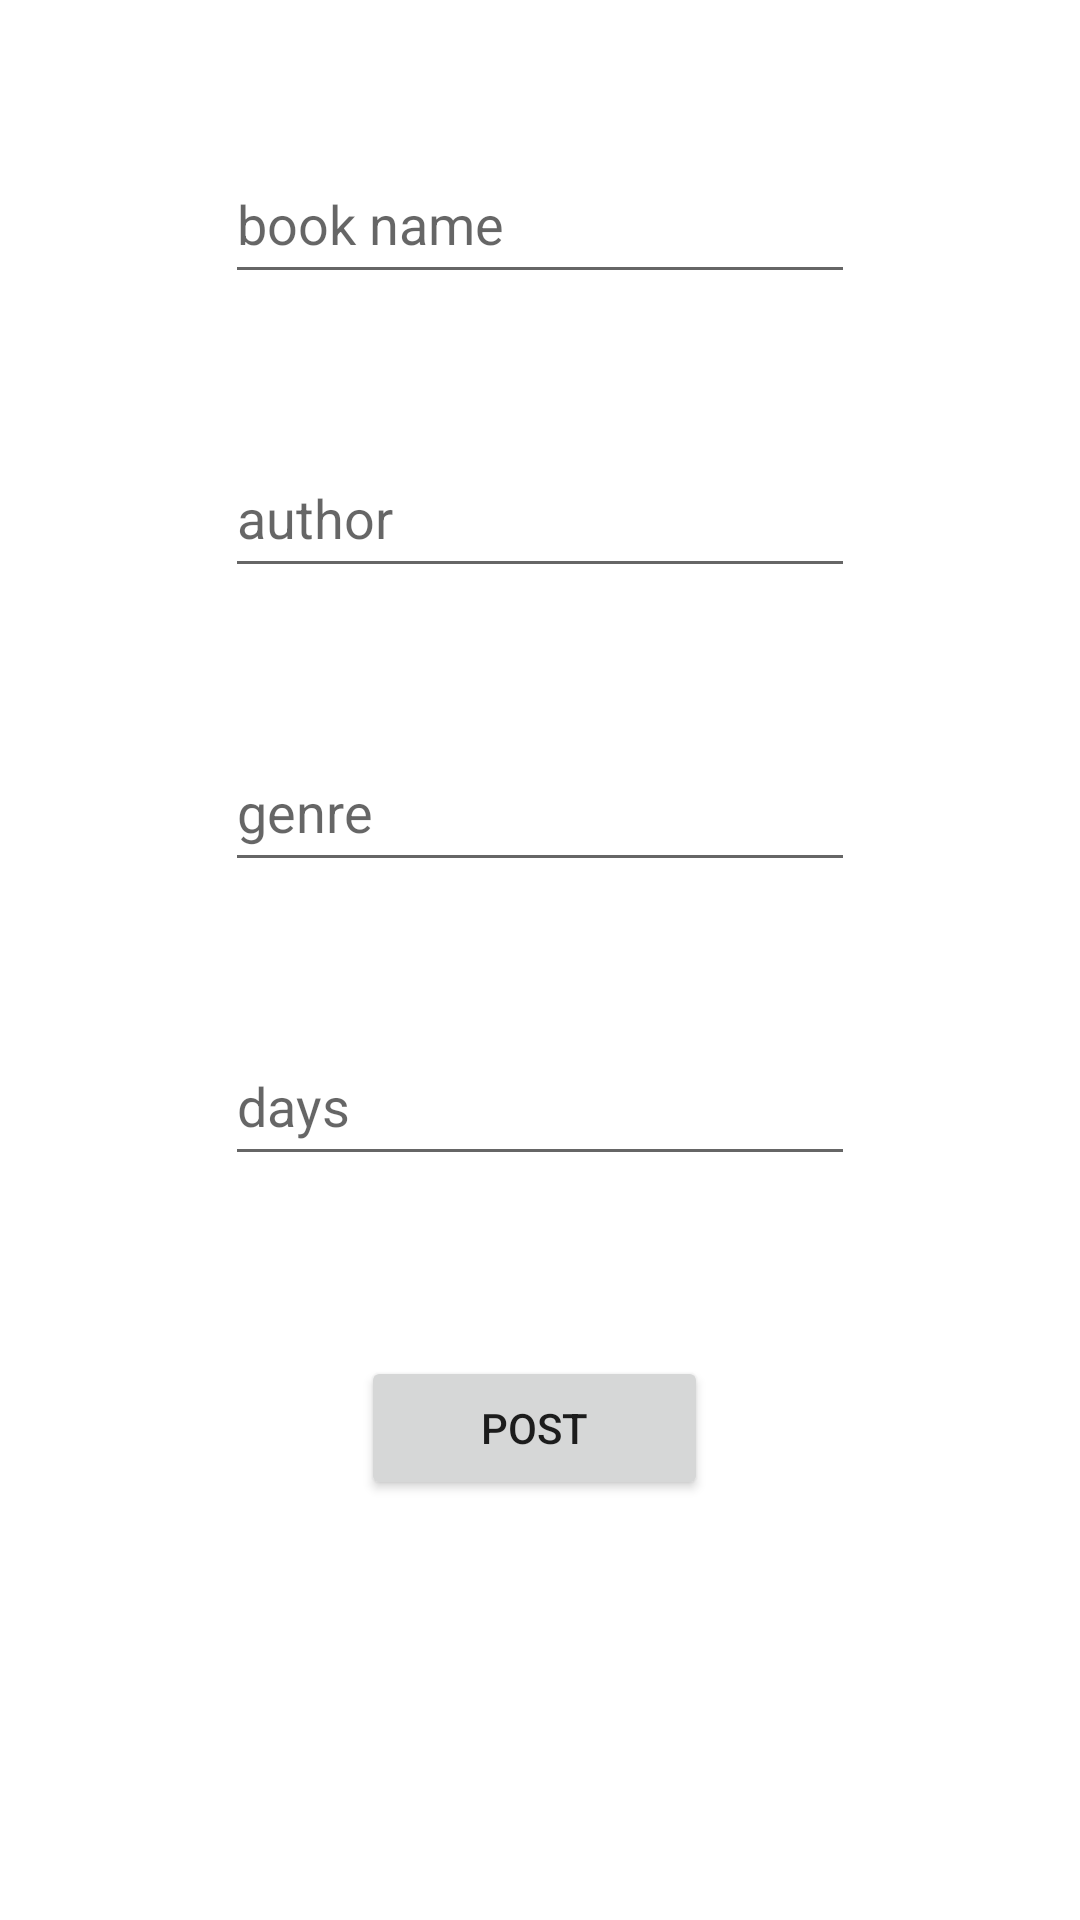

Here is an Android app screen rendered from its layout file. Give the layout XML and the strings, colors and styles it references.
<!-- AndroidManifest.xml: application theme Theme.Zolo -->
<!-- res/layout/fragment_dashboard.xml -->
<?xml version="1.0" encoding="utf-8"?>
<androidx.constraintlayout.widget.ConstraintLayout xmlns:android="http://schemas.android.com/apk/res/android"
    xmlns:app="http://schemas.android.com/apk/res-auto"
    xmlns:tools="http://schemas.android.com/tools"
    android:layout_width="match_parent"
    android:layout_height="match_parent"
    tools:context=".ui.dashboard.DashboardFragment">

    <EditText
        android:id="@+id/bookName"
        android:layout_width="wrap_content"
        android:layout_height="50dp"
        android:layout_marginTop="48dp"
        android:ems="10"
        android:hint="book name"
        android:inputType="text"
        app:layout_constraintEnd_toEndOf="parent"
        app:layout_constraintStart_toStartOf="parent"
        app:layout_constraintTop_toTopOf="parent" />

    <EditText
        android:id="@+id/bookAuthor"
        android:layout_width="wrap_content"
        android:layout_height="50dp"
        android:layout_marginTop="48dp"
        android:ems="10"
        android:hint="author"
        android:inputType="text"
        app:layout_constraintEnd_toEndOf="parent"
        app:layout_constraintStart_toStartOf="parent"
        app:layout_constraintTop_toBottomOf="@+id/bookName" />

    <EditText
        android:id="@+id/date"
        android:layout_width="wrap_content"
        android:layout_height="50dp"
        android:layout_marginTop="48dp"
        android:ems="10"
        android:hint="days"
        android:inputType="date"
        app:layout_constraintEnd_toEndOf="parent"
        app:layout_constraintStart_toStartOf="parent"
        app:layout_constraintTop_toBottomOf="@+id/genre" />

    <EditText
        android:id="@+id/genre"
        android:layout_width="wrap_content"
        android:layout_height="50dp"
        android:layout_marginTop="48dp"
        android:ems="10"
        android:hint="genre"
        android:inputType="text"
        app:layout_constraintEnd_toEndOf="parent"
        app:layout_constraintStart_toStartOf="parent"
        app:layout_constraintTop_toBottomOf="@+id/bookAuthor" />

    <Button
        android:id="@+id/post"
        android:layout_width="wrap_content"
        android:layout_height="wrap_content"
        android:layout_marginStart="163dp"
        android:layout_marginTop="60dp"
        android:layout_marginEnd="160dp"
        android:paddingStart="40dp"
        android:paddingEnd="40dp"
        android:text="Post"
        app:layout_constraintEnd_toEndOf="parent"
        app:layout_constraintHorizontal_bias="0.545"
        app:layout_constraintStart_toStartOf="parent"
        app:layout_constraintTop_toBottomOf="@+id/date" />
</androidx.constraintlayout.widget.ConstraintLayout>
<!-- resources referenced by this layout -->
<resources>
  <style name="Theme.Zolo" parent="Theme.MaterialComponents.DayNight.DarkActionBar">
          
          <item name="colorPrimary">@color/purple_500</item>
          <item name="colorPrimaryVariant">@color/purple_700</item>
          <item name="colorOnPrimary">@color/white</item>
          
          <item name="colorSecondary">@color/teal_200</item>
          <item name="colorSecondaryVariant">@color/teal_700</item>
          <item name="colorOnSecondary">@color/black</item>
          
          <item name="android:statusBarColor">?attr/colorPrimaryVariant</item>
          
      </style>
  <!-- not gathered from this repository: default colours our renderer supplied (Android Studio template values) -->
  <color name="purple_500">#FF6200EE</color>
  <color name="purple_700">#FF3700B3</color>
  <color name="teal_200">#FF03DAC5</color>
  <color name="teal_700">#FF018786</color>
  <color name="black">#FF000000</color>
  <color name="white">#FFFFFFFF</color>
</resources>
